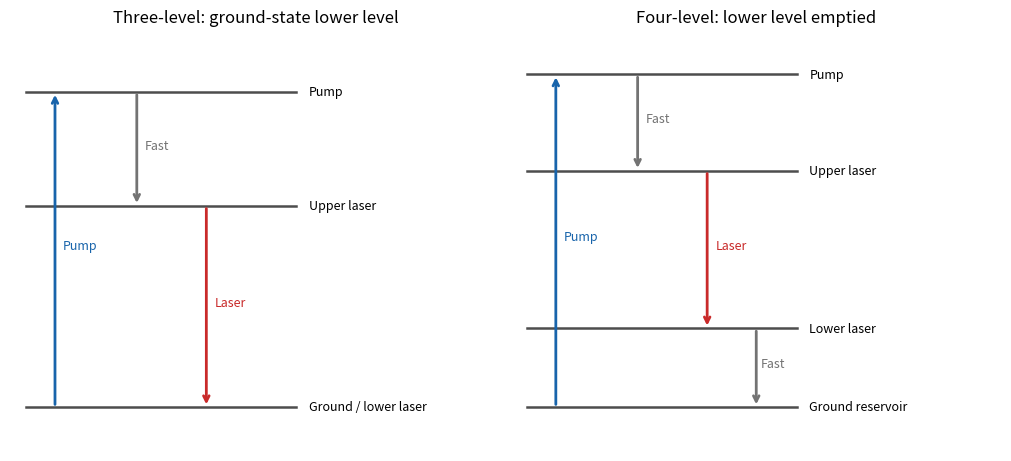

Source code (Python): (Note: this script raises an exception after producing the figure.)
"""Original theoretical illustration; Python3.14, numpy and matplotlib."""
from pathlib import Path
import numpy as np
import matplotlib
matplotlib.use('Agg')
import matplotlib.pyplot as plt
plt.rcParams.update({'font.size':10,'axes.spines.top':False,'axes.spines.right':False})

fig,axs=plt.subplots(1,2,figsize=(10,4.5),constrained_layout=True,facecolor='white')
for ax,four in zip(axs,[False,True]):
 levels=[(0,'Ground / lower laser'),(2.3,'Upper laser'),(3.6,'Pump')] if not four else [(0,'Ground reservoir'),(.9,'Lower laser'),(2.7,'Upper laser'),(3.8,'Pump')]
 for y,label in levels:ax.plot([0,3.3],[y,y],color='.3',lw=1.8);ax.text(3.45,y,label,va='center',fontsize=9)
 top=levels[-1][0];upper=levels[-2][0];lower=.9 if four else 0
 for x,y,yy,col,txt in [(.35,0,top,'#1864ab','Pump'),(1.35,top,upper,'.45','Fast'),(2.2,upper,lower,'#c92a2a','Laser')]:
  ax.annotate('',xy=(x,yy),xytext=(x,y),arrowprops={'arrowstyle':'->','color':col,'lw':2});ax.text(x+.1,(y+yy)/2,txt,fontsize=9,color=col)
 if four:ax.annotate('',xy=(2.8,0),xytext=(2.8,.9),arrowprops={'arrowstyle':'->','color':'.45','lw':2});ax.text(2.85,.45,'Fast',fontsize=9,color='.45')
 ax.set(xlim=(-.2,5.8),ylim=(-.5,4.3));ax.axis('off');ax.set_title('Four-level: lower level emptied' if four else 'Three-level: ground-state lower level')

fig.savefig(Path.cwd()/Path(__file__).with_suffix('.png').name,dpi=130,facecolor='white',transparent=False)
plt.close(fig)
